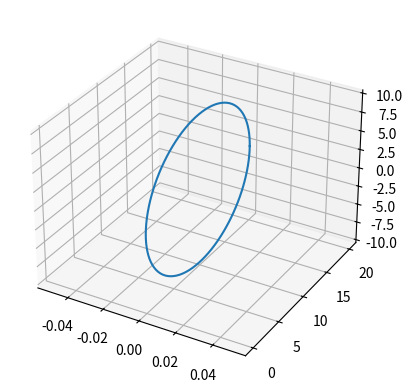

The matplotlib source for this figure:
#!/usr/bin/env python
# coding: utf-8

# [redacted]

# # matplotlib、numpy基本操作练习

# ## 导入基础模块：matplotlib、mpl_toolkits、numpy。

# In[1]:


import matplotlib as mpl
import matplotlib.pyplot as plt
from mpl_toolkits.mplot3d import Axes3D
import numpy as np


# ## 示例1：初始化3D图形显示区，并调用numpy生成数据。

# In[2]:


get_ipython().run_line_magic('matplotlib', 'notebook')


# In[3]:


fig = plt.figure()
ax = fig.add_subplot(111, projection='3d')
theta = np.linspace(0, 2 * np.pi, 100)
y = 10*np.cos(theta)
z = 10*np.sin(theta)
for i in range(1):
    phi = i*np.pi/9
    ax.plot(y*np.sin(phi)+10*np.sin(phi), y*np.cos(phi)+10*np.cos(phi), z)

